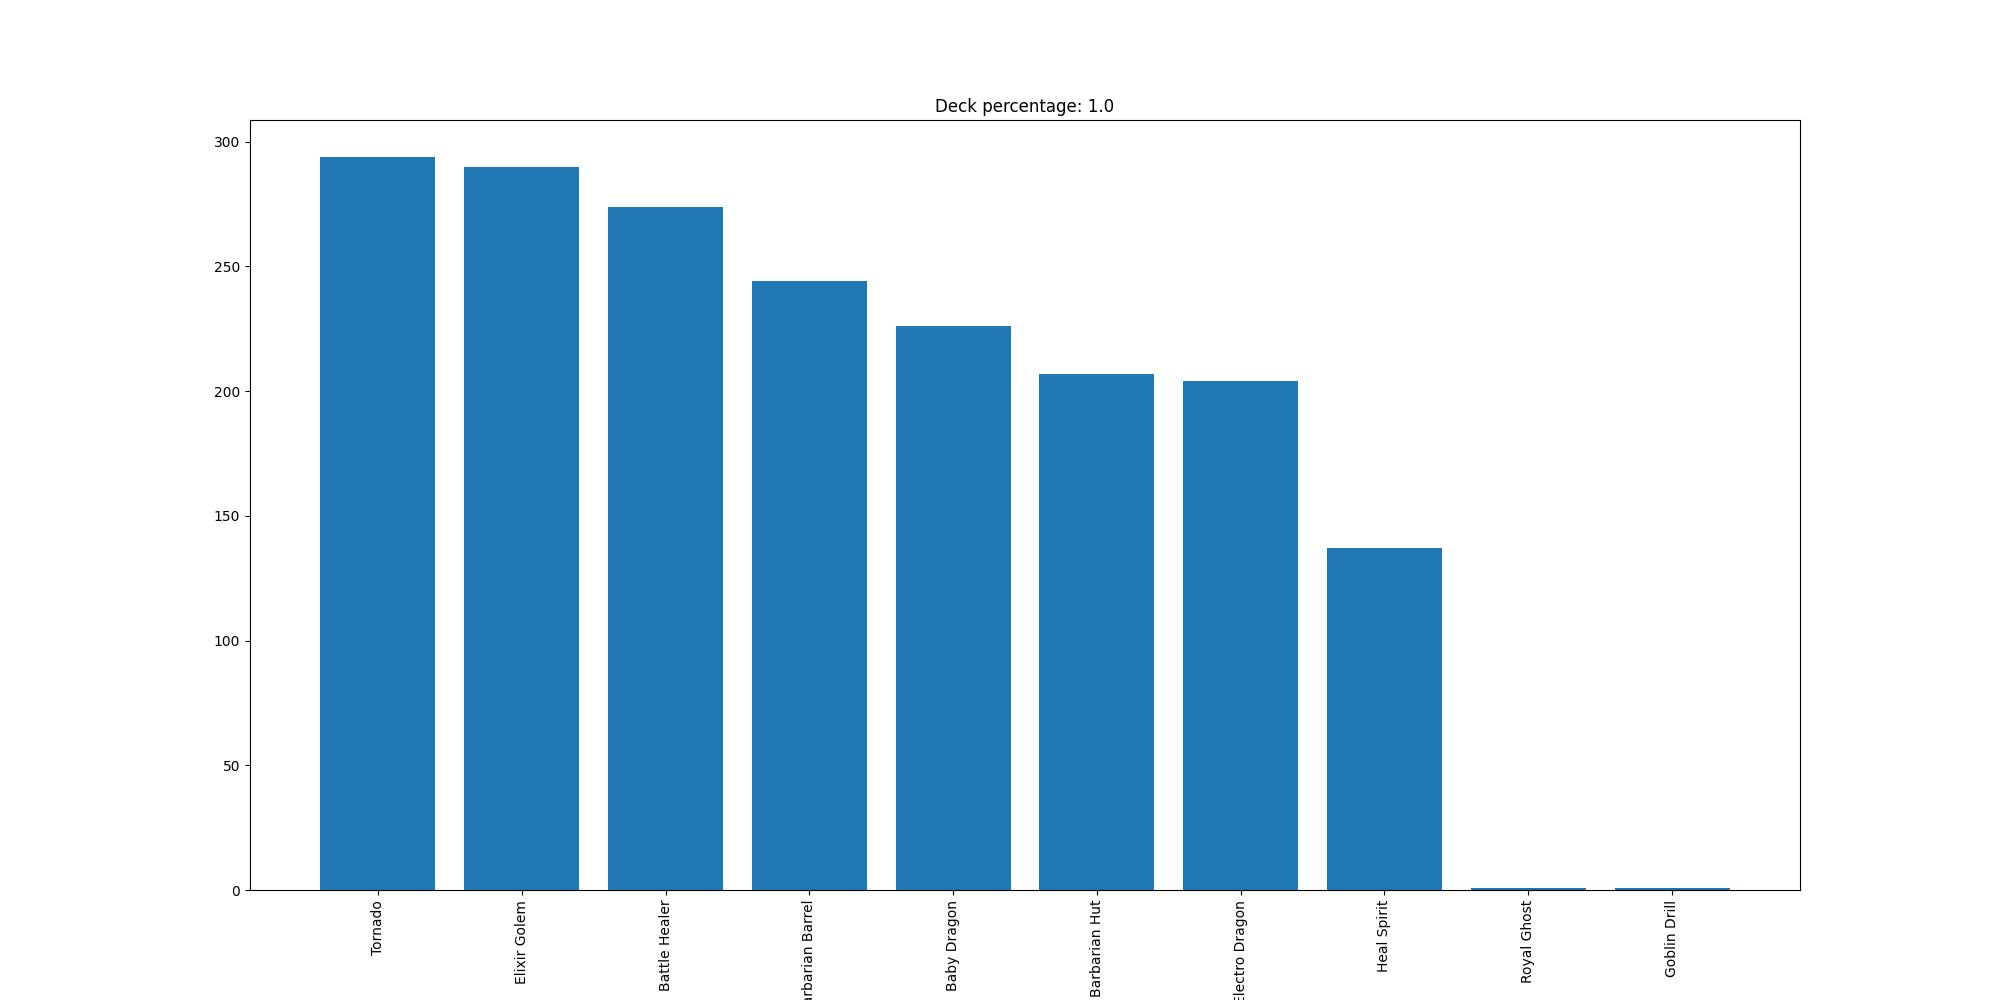

Values plotted in this chart, from the file beside it:
Tornado, 294
Elixir Golem, 290
Battle Healer, 274
Barbarian Barrel, 244
Baby Dragon, 226
Barbarian Hut, 207
Electro Dragon, 204
Heal Spirit, 137
Royal Ghost, 1
Goblin Drill, 1
